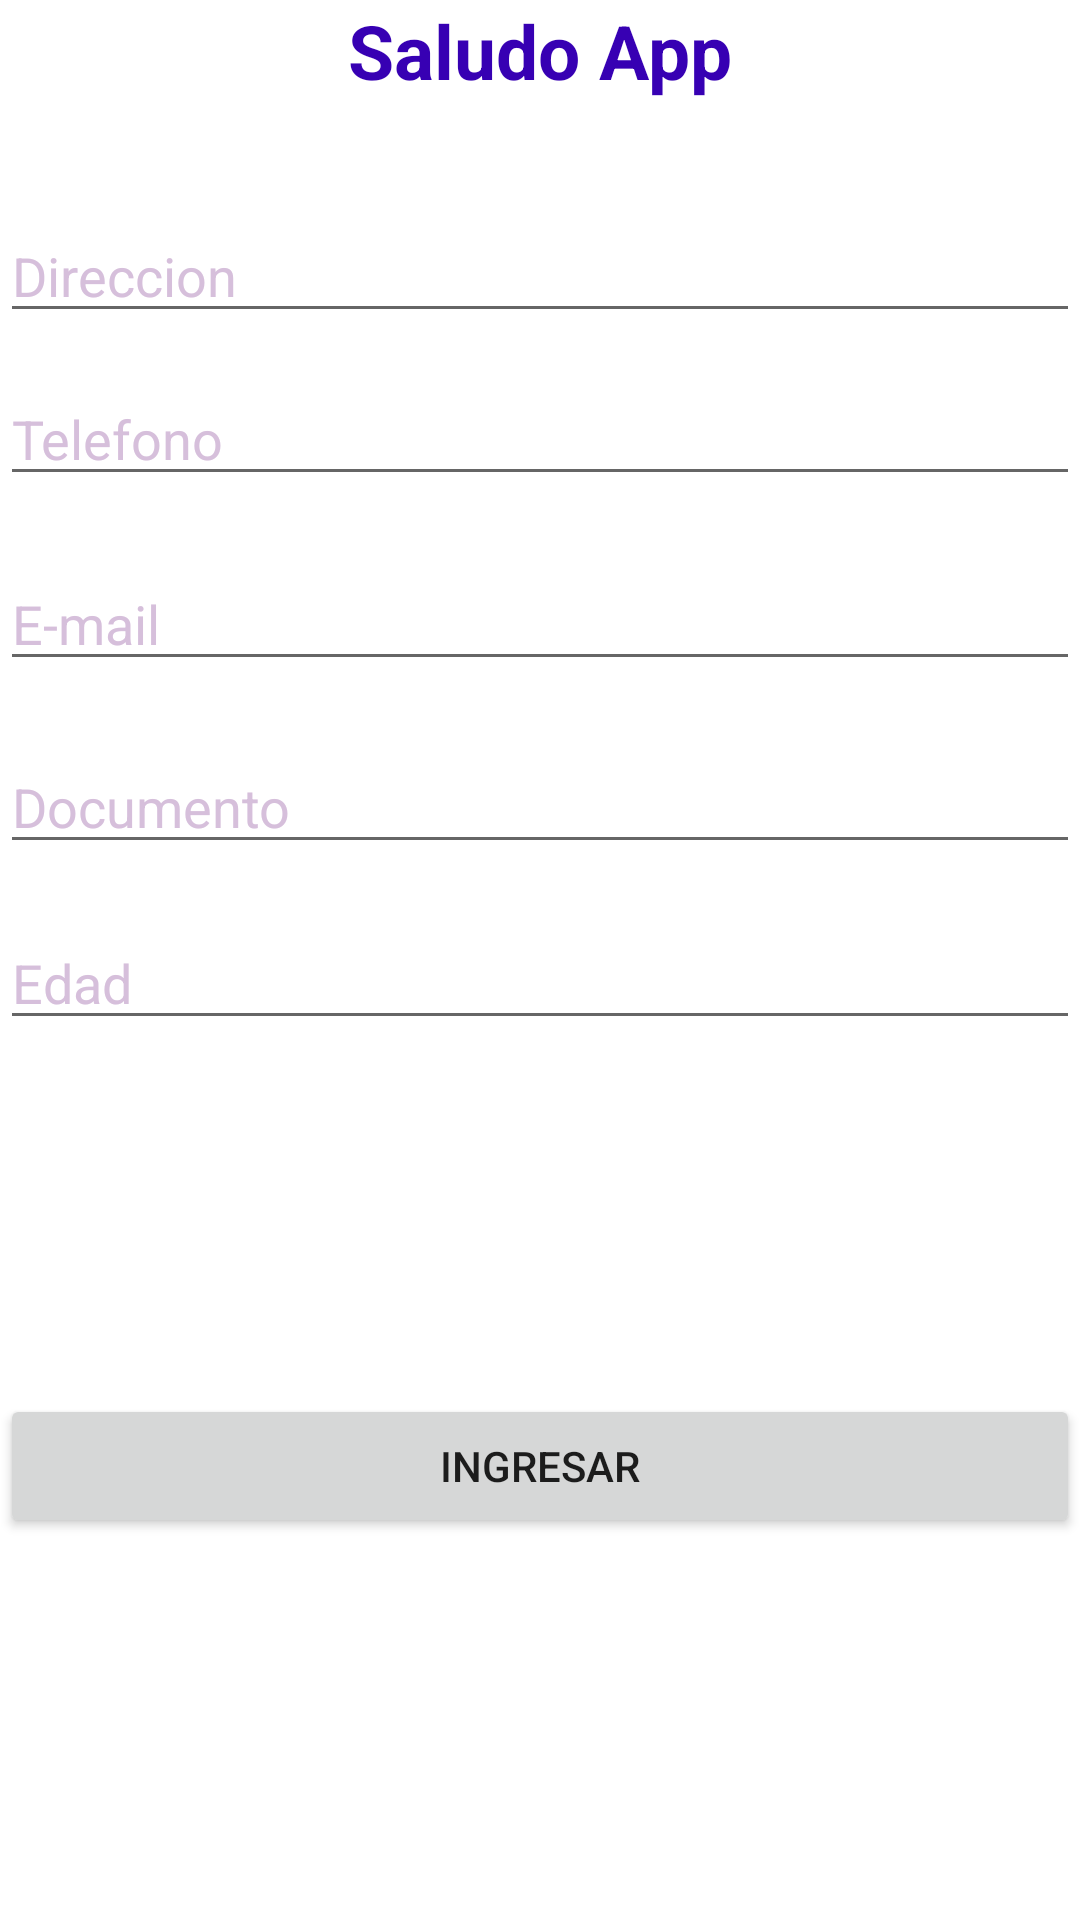

Layout XML and referenced resources for this Android screen:
<!-- AndroidManifest.xml: application theme Theme.CambioDePagina -->
<!-- res/layout/activity_main.xml -->
<?xml version="1.0" encoding="utf-8"?>
<androidx.constraintlayout.widget.ConstraintLayout xmlns:android="http://schemas.android.com/apk/res/android"
    xmlns:app="http://schemas.android.com/apk/res-auto"
    xmlns:tools="http://schemas.android.com/tools"
    android:layout_width="match_parent"
    android:layout_height="match_parent"
    tools:context=".MainActivity"
    android:layout_margin="15dp">

    <TextView
        android:id="@+id/textView"
        android:layout_width="wrap_content"
        android:layout_height="wrap_content"
        android:text="@string/tituloApp"
        android:textColor="@color/purple_700"
        android:textSize="25sp"
        android:textStyle="bold"
        app:layout_constraintBottom_toBottomOf="parent"
        app:layout_constraintEnd_toEndOf="parent"
        app:layout_constraintStart_toStartOf="parent"
        app:layout_constraintTop_toTopOf="parent"
        app:layout_constraintVertical_bias="0.0" />

    <EditText
        android:id="@+id/editTextTextPersonName"
        android:layout_width="match_parent"
        android:layout_height="wrap_content"
        android:ems="10"
        android:hint="Direccion"
        android:inputType="textPersonName"
        android:textColorHint="@color/purple_100"
        app:layout_constraintBottom_toBottomOf="parent"
        app:layout_constraintEnd_toEndOf="parent"
        app:layout_constraintHorizontal_bias="0.0"
        app:layout_constraintStart_toStartOf="parent"
        app:layout_constraintTop_toBottomOf="@+id/textView"
        app:layout_constraintVertical_bias="0.064" />

    <EditText
        android:id="@+id/editTextTextPersonName3"
        android:layout_width="match_parent"
        android:layout_height="wrap_content"
        android:ems="10"
        android:hint="E-mail"
        android:inputType="textPersonName"
        android:textColorHint="@color/purple_100"
        app:layout_constraintBottom_toBottomOf="parent"
        app:layout_constraintEnd_toEndOf="parent"
        app:layout_constraintHorizontal_bias="0.0"
        app:layout_constraintStart_toStartOf="parent"
        app:layout_constraintTop_toBottomOf="@+id/textView"
        app:layout_constraintVertical_bias="0.269" />

    <EditText
        android:id="@+id/editTextTextPersonName5"
        android:layout_width="match_parent"
        android:layout_height="wrap_content"
        android:ems="10"
        android:hint="Edad"
        android:inputType="textPersonName"
        android:textColorHint="@color/purple_100"
        app:layout_constraintBottom_toBottomOf="parent"
        app:layout_constraintEnd_toEndOf="parent"
        app:layout_constraintHorizontal_bias="0.0"
        app:layout_constraintStart_toStartOf="parent"
        app:layout_constraintTop_toBottomOf="@+id/textView"
        app:layout_constraintVertical_bias="0.481" />

    <EditText
        android:id="@+id/editTextTextPersonName4"
        android:layout_width="match_parent"
        android:layout_height="wrap_content"
        android:ems="10"
        android:hint="Documento"
        android:inputType="textPersonName"
        android:textColorHint="@color/purple_100"
        app:layout_constraintBottom_toBottomOf="parent"
        app:layout_constraintEnd_toEndOf="parent"
        app:layout_constraintHorizontal_bias="0.0"
        app:layout_constraintStart_toStartOf="parent"
        app:layout_constraintTop_toBottomOf="@+id/textView"
        app:layout_constraintVertical_bias="0.377" />

    <EditText
        android:id="@+id/editTextTextPersonName2"
        android:layout_width="match_parent"
        android:layout_height="wrap_content"
        android:ems="10"
        android:hint="Telefono"
        android:inputType="textPersonName"
        android:textColorHint="@color/purple_100"
        app:layout_constraintBottom_toBottomOf="parent"
        app:layout_constraintEnd_toEndOf="parent"
        app:layout_constraintHorizontal_bias="0.0"
        app:layout_constraintStart_toStartOf="parent"
        app:layout_constraintTop_toBottomOf="@+id/textView"
        app:layout_constraintVertical_bias="0.16" />

    <Button
        android:id="@+id/buttoningresar"
        android:layout_width="match_parent"
        android:layout_height="wrap_content"
        android:onClick="onClick"
        android:text="@string/textButton"
        app:layout_constraintBottom_toBottomOf="parent"
        app:layout_constraintEnd_toEndOf="parent"
        app:layout_constraintHorizontal_bias="1.0"
        app:layout_constraintStart_toStartOf="parent"
        app:layout_constraintTop_toBottomOf="@+id/editTextTextPersonName"
        app:layout_constraintVertical_bias="0.735" />

    <TextView
        android:id="@+id/textView5"
        android:layout_width="match_parent"
        android:layout_height="wrap_content"
        android:text=""
        android:textAlignment="center"
        android:textSize="20dp"
        app:layout_constraintBottom_toBottomOf="parent"
        app:layout_constraintEnd_toEndOf="parent"
        app:layout_constraintHorizontal_bias="0.0"
        app:layout_constraintStart_toStartOf="parent"
        app:layout_constraintTop_toBottomOf="@+id/buttoningresar"
        app:layout_constraintVertical_bias="0.462" />


</androidx.constraintlayout.widget.ConstraintLayout>
<!-- resources referenced by this layout -->
<resources>
  <color name="purple_100">#D6BFDB</color>
  <color name="purple_700">#FF3700B3</color>
  <string name="textButton">Ingresar</string>
  <string name="tituloApp">Saludo App</string>
  <style name="Theme.CambioDePagina" parent="Theme.MaterialComponents.DayNight.DarkActionBar">
          
          <item name="colorPrimary">@color/purple_500</item>
          <item name="colorPrimaryVariant">@color/purple_700</item>
          <item name="colorOnPrimary">@color/white</item>
          
          <item name="colorSecondary">@color/teal_200</item>
          <item name="colorSecondaryVariant">@color/teal_700</item>
          <item name="colorOnSecondary">@color/black</item>
          
          <item name="android:statusBarColor">?attr/colorPrimaryVariant</item>
          
      </style>
  <color name="purple_500">#FF6200EE</color>
  <color name="white">#FFFFFFFF</color>
  <color name="teal_200">#FF03DAC5</color>
  <color name="teal_700">#FF018786</color>
  <color name="black">#FF000000</color>
</resources>
